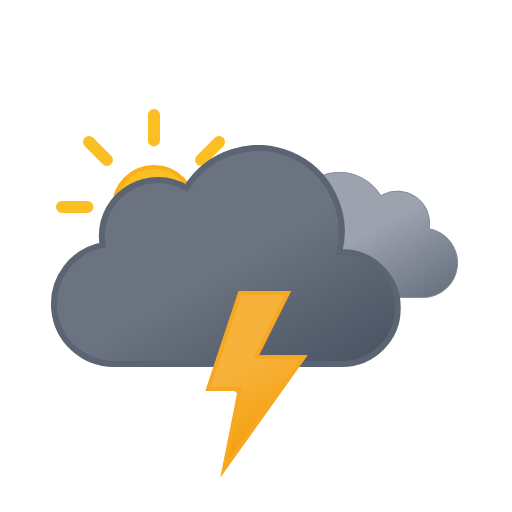
t = 0.00 s
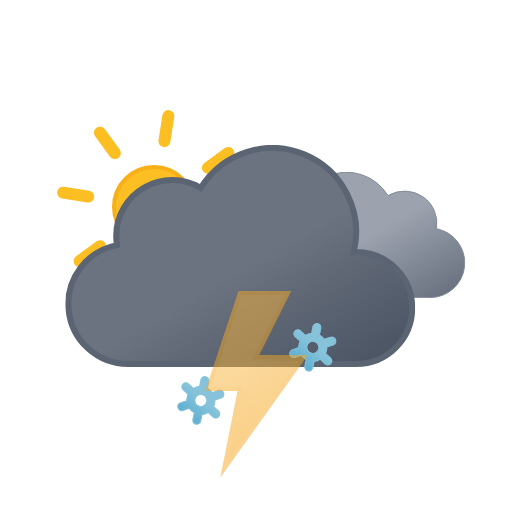
t = 1.20 s
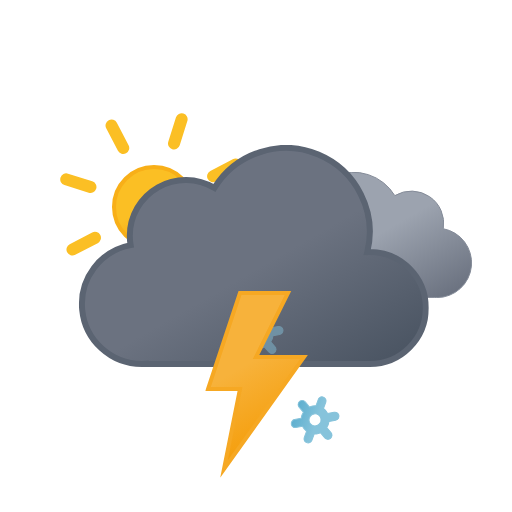
t = 2.33 s
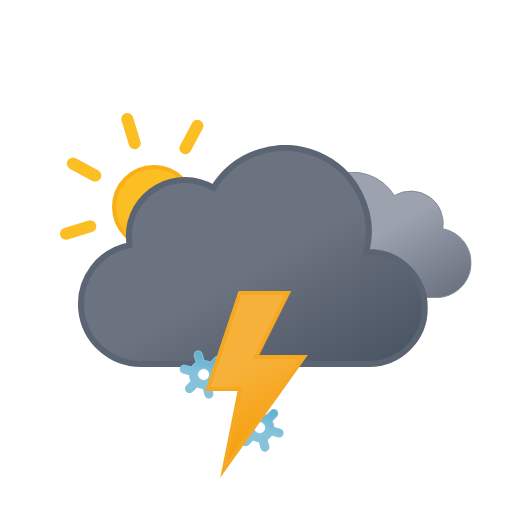
t = 3.75 s
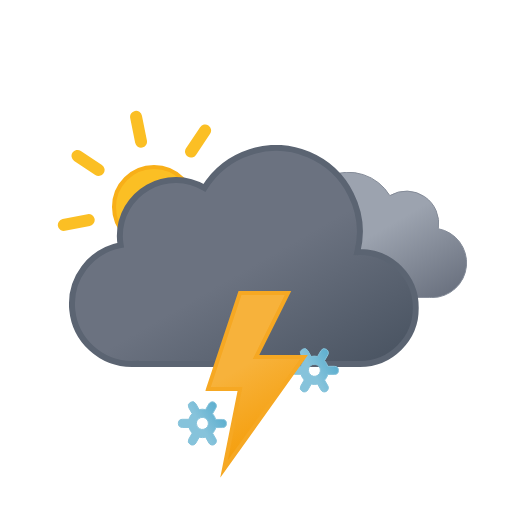
t = 4.50 s
t = 6.00 s: frame unchanged from t = 0.00 s, image omitted

The animated SVG that drew these frames (rendered in a browser with its animation timeline set to each time). Animation: 13 SMIL elements (animate=4,animateTransform=9); one cycle of 6.00 s, repeats indefinitely.

<svg xmlns="http://www.w3.org/2000/svg" xmlns:xlink="http://www.w3.org/1999/xlink" viewBox="0 0 512 512">
    <defs>
        <linearGradient id="a" x1="52.74" y1="9.62" x2="133.36" y2="149.27" gradientUnits="userSpaceOnUse">
            <stop offset="0" stop-color="#9ca3af"/>
            <stop offset="0.45" stop-color="#9ca3af"/>
            <stop offset="1" stop-color="#6b7280"/>
        </linearGradient>
        <linearGradient id="b" x1="99.45" y1="30.68" x2="232.64" y2="261.37" gradientUnits="userSpaceOnUse">
            <stop offset="0" stop-color="#6b7280"/>
            <stop offset="0.45" stop-color="#6b7280"/>
            <stop offset="1" stop-color="#4b5563"/>
        </linearGradient>
        <linearGradient id="c" x1="8.67" y1="17.07" x2="80.88" y2="142.14" gradientUnits="userSpaceOnUse">
            <stop offset="0" stop-color="#f7b23b"/>
            <stop offset="0.45" stop-color="#f7b23b"/>
            <stop offset="1" stop-color="#f59e0b"/>
        </linearGradient>
        <linearGradient id="d" x1="11.38" y1="5.93" x2="32.82" y2="43.07" gradientUnits="userSpaceOnUse">
            <stop offset="0" stop-color="#86c3db"/>
            <stop offset="0.45" stop-color="#86c3db"/>
            <stop offset="1" stop-color="#5eafcf"/>
        </linearGradient>
        <linearGradient id="e" x1="67.38" y1="5.93" x2="88.82" y2="43.07" xlink:href="#d"/>
        <linearGradient id="f" x1="123.38" y1="5.93" x2="144.82" y2="43.07" xlink:href="#d"/>
        <linearGradient id="g" x1="78" y1="63.35" x2="118" y2="132.65" gradientUnits="userSpaceOnUse">
            <stop offset="0" stop-color="#fbbf24"/>
            <stop offset="0.45" stop-color="#fbbf24"/>
            <stop offset="1" stop-color="#f59e0b"/>
        </linearGradient>
        <symbol id="i" viewBox="0 0 196 196">
            <!-- sun-core -->
            <circle cx="98" cy="98" r="40" stroke="#f8af18" stroke-miterlimit="10" stroke-width="4" fill="url(#g)"/>

            <!-- sun-rays -->
            <path d="M98,31.38V6m0,184V164.62M145.11,50.89,163.05,33M33,163.05l17.94-17.94m0-94.22L33,33m130.1,130.1-17.94-17.94M6,98H31.38M190,98H164.62" fill="none" stroke="#fbbf24" stroke-linecap="round" stroke-miterlimit="10" stroke-width="12">
                <animateTransform
                    attributeName="transform"
                    additive="sum"
                    type="rotate"
                    values="0 98 98; 45 98 98"
                    dur="6s"
                    repeatCount="indefinite"/>
            </path>
        </symbol>
        <symbol id="k" viewBox="0 0 200.26 126.12">
            <path d="M.5,93.18a32.44,32.44,0,0,0,32.44,32.44H162.69v-.12c.77,0,1.53.12,2.31.12a34.75,34.75,0,0,0,6.49-68.89A32.38,32.38,0,0,0,123,23.62,48.58,48.58,0,0,0,34.4,60.81c-.49,0-1-.07-1.46-.07A32.44,32.44,0,0,0,.5,93.18Z" stroke="#848b98" stroke-miterlimit="10" fill="url(#a)"/>
        </symbol>
        <symbol id="l" viewBox="0 0 350 222">
            <path d="M291,107c-.85,0-1.68.09-2.53.13A83.9,83.9,0,0,0,135.6,42.92,55.91,55.91,0,0,0,51,91a56.56,56.56,0,0,0,.8,9.08A60,60,0,0,0,63,219c1.35,0,2.67-.11,4-.2v.2H291a56,56,0,0,0,0-112Z" stroke="#5b6472" stroke-miterlimit="10" stroke-width="6" fill="url(#b)"/>
        </symbol>
        <symbol id="j" viewBox="0 0 398 222" overflow="visible">
            <!-- dark-cloud -->
            <use width="200.26" height="126.12" transform="translate(198 27)" xlink:href="#k">
                <animateTransform
                    attributeName="transform"
                    additive="sum"
                    type="translate"
                    values="-9 0; 9 0; -9 0"
                    dur="6s"
                    repeatCount="indefinite"/>
            </use>

            <!-- black-cloud -->
            <use width="350" height="222" xlink:href="#l">
                <animateTransform
                    attributeName="transform"
                    additive="sum"
                    type="translate"
                    values="-18 0; 18 0; -18 0"
                    dur="6s"
                    repeatCount="indefinite"/>
            </use>
        </symbol>
        <symbol id="h" viewBox="0 0 410.84 258" overflow="visible">
            <use width="196" height="196" xlink:href="#i"/>
            <use width="398" height="222" transform="translate(12.84 36)" xlink:href="#j"/>
        </symbol>
        <symbol id="m" viewBox="0 0 156.2 49" overflow="visible">
            <!-- snowflake-1 -->
            <g>
                <path d="M41.67,31l-5.78-3.3a13.74,13.74,0,0,0,0-6.47L41.67,18a4,4,0,0,0,1.49-5.46A4.08,4.08,0,0,0,37.62,11l-5.79,3.3a13.61,13.61,0,0,0-2.64-2,13.84,13.84,0,0,0-3-1.28V4.5a4.05,4.05,0,0,0-8.1,0v6.6a14.25,14.25,0,0,0-5.69,3.23L6.58,11A4.08,4.08,0,0,0,1,12.5,4,4,0,0,0,2.53,18l5.78,3.3a13.74,13.74,0,0,0,0,6.47L2.53,31A4,4,0,0,0,1,36.5a4.08,4.08,0,0,0,3.52,2,4,4,0,0,0,2-.54l5.79-3.3a13.61,13.61,0,0,0,2.64,2,13.8,13.8,0,0,0,3,1.27V44.5a4.05,4.05,0,0,0,8.1,0V37.89a14.22,14.22,0,0,0,5.68-3.23L37.62,38a4,4,0,0,0,2,.54,4.08,4.08,0,0,0,3.52-2A4,4,0,0,0,41.67,31ZM19.06,29.7a6,6,0,0,1-2.22-8.2,6.1,6.1,0,0,1,5.27-3,6.16,6.16,0,0,1,3,.8,6,6,0,0,1,2.22,8.2A6.12,6.12,0,0,1,19.06,29.7Z" stroke="#86c3db" stroke-miterlimit="10" fill="url(#d)" opacity="0">
                    <animateTransform
                        attributeName="transform"
                        additive="sum"
                        type="rotate"
                        values="0 24 24; 360 24 24"
                        dur="6s"
                        repeatCount="indefinite"/>

                    <animate
                        id="t1"
                        attributeName="opacity"
                        values="0; 1; 1; 0"
                        begin="0s; t1.end+1s"
                        dur="2s"
                        keyTimes="0; .17; .83; 1"/>
                </path>

                <animateTransform
                    id="s1"
                    attributeName="transform"
                    additive="sum"
                    type="translate"
                    values="0 -36; 0 92;"
                    begin="0s; s1.end+1s"
                    dur="2s"/>
            </g>

            <!-- snowflake-2 -->
            <g>
                <path d="M97.67,31l-5.78-3.3a13.74,13.74,0,0,0,0-6.47L97.67,18a4,4,0,0,0,1.49-5.46A4.08,4.08,0,0,0,93.62,11l-5.79,3.3a13.61,13.61,0,0,0-2.64-2,13.84,13.84,0,0,0-3-1.28V4.5a4.05,4.05,0,0,0-8.1,0v6.6a14.25,14.25,0,0,0-5.69,3.23L62.58,11A4.08,4.08,0,0,0,57,12.5,4,4,0,0,0,58.53,18l5.78,3.3a13.74,13.74,0,0,0,0,6.47L58.53,31A4,4,0,0,0,57,36.5a4.08,4.08,0,0,0,3.52,2,4,4,0,0,0,2-.54l5.79-3.3a13.61,13.61,0,0,0,2.64,2,13.8,13.8,0,0,0,3,1.27V44.5a4.05,4.05,0,0,0,8.1,0V37.89a14.22,14.22,0,0,0,5.68-3.23L93.62,38a4,4,0,0,0,2,.54,4.08,4.08,0,0,0,3.52-2A4,4,0,0,0,97.67,31ZM75.06,29.7a6,6,0,0,1-2.22-8.2,6.1,6.1,0,0,1,5.27-3,6.16,6.16,0,0,1,3,.8,6,6,0,0,1,2.22,8.2A6.12,6.12,0,0,1,75.06,29.7Z" stroke="#86c3db" stroke-miterlimit="10" fill="url(#e)" opacity="0">
                    <animateTransform
                        attributeName="transform"
                        additive="sum"
                        type="rotate"
                        values="0 80 24; 360 80 24"
                        dur="6s"
                        repeatCount="indefinite"/>

                    <animate
                        id="t2"
                        attributeName="opacity"
                        values="0; 1; 1; 0"
                        begin="-.83s; t2.end+1s"
                        dur="2s"
                        keyTimes="0; .17; .83; 1"/>
                </path>

                <animateTransform
                    id="s2"
                    attributeName="transform"
                    additive="sum"
                    type="translate"
                    values="0 -36; 0 92;"
                    begin="-.83s; s2.end+1s"
                    dur="2s"/>
            </g>

            <!-- snowflake-3 -->
            <g>
                <path d="M153.67,31l-5.78-3.3a13.74,13.74,0,0,0,0-6.47L153.67,18a4,4,0,0,0,1.49-5.46A4.08,4.08,0,0,0,149.62,11l-5.79,3.3a13.61,13.61,0,0,0-2.64-2,13.84,13.84,0,0,0-3-1.28V4.5a4.05,4.05,0,0,0-8.1,0v6.6a14.25,14.25,0,0,0-5.69,3.23L118.58,11A4.08,4.08,0,0,0,113,12.5,4,4,0,0,0,114.53,18l5.78,3.3a13.74,13.74,0,0,0,0,6.47L114.53,31A4,4,0,0,0,113,36.5a4.08,4.08,0,0,0,3.52,2,4,4,0,0,0,2-.54l5.79-3.3a13.61,13.61,0,0,0,2.64,2,13.8,13.8,0,0,0,3,1.27V44.5a4.05,4.05,0,0,0,8.1,0V37.89a14.22,14.22,0,0,0,5.68-3.23l5.79,3.3a4,4,0,0,0,2,.54,4.08,4.08,0,0,0,3.52-2A4,4,0,0,0,153.67,31ZM131.06,29.7a6,6,0,0,1-2.22-8.2,6.1,6.1,0,0,1,5.27-3,6.16,6.16,0,0,1,3,.8,6,6,0,0,1,2.22,8.2A6.12,6.12,0,0,1,131.06,29.7Z" stroke="#86c3db" stroke-miterlimit="10" fill="url(#f)" opacity="0">
                    <animateTransform
                        attributeName="transform"
                        additive="sum"
                        type="rotate"
                        values="0 136 24; 360 136 24"
                        dur="6s"
                        repeatCount="indefinite"/>

                    <animate
                        id="t3"
                        attributeName="opacity"
                        values="0; 1; 1; 0"
                        begin=".83s; t3.end+1s"
                        dur="2s"
                        keyTimes="0; .17; .83; 1"/>
                </path>

                <animateTransform
                    id="s3"
                    attributeName="transform"
                    additive="sum"
                    type="translate"
                    values="0 -36; 0 92;"
                    begin=".83s; s3.end+1s"
                    dur="2s"/>
            </g>
        </symbol>
        <symbol id="n" viewBox="0 0 102.66 186.75">
            <!-- lightning-bolt -->
            <polygon points="34.77 2 2.77 98 34.77 98 18.77 178 98.78 66 50.77 66 82.78 2 34.77 2" stroke="#f6a823" stroke-miterlimit="10" stroke-width="4" fill="url(#c)">
                <animate
                    id="x1"
                    attributeName="opacity"
                    values="1; 1; 0; 1; 0; 1; 0; 1"
                    begin="0s; x1.end+.67s"
                    dur="1.33s"
                    keyTimes="0; .38; .5; .63; .75; .86; .94; 1"/>
            </polygon>
        </symbol>
    </defs>
    <use width="410.84" height="258" transform="translate(56 109)" xlink:href="#h"/>
    <use width="156.2" height="49" transform="translate(177.9 337.5)" xlink:href="#m"/>
    <use width="102.66" height="186.74" transform="translate(205.23 291)" xlink:href="#n"/>
</svg>
